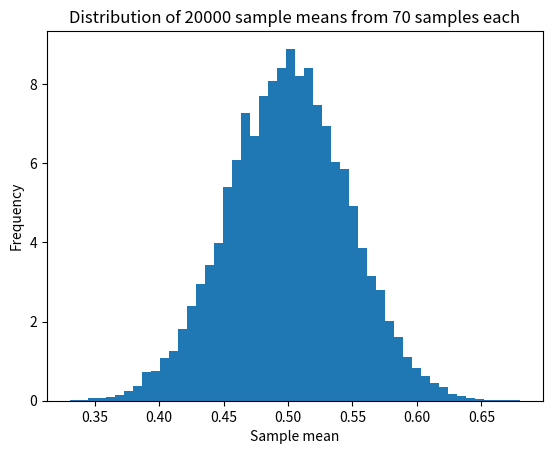

The matplotlib source for this figure:
#!/usr/bin/env python3
# -*- coding: utf-8 -*-
"""
Created on Sat Apr 16 11:45:23 2023

[redacted]
"""

import numpy as np
import matplotlib.pyplot as plt

# Define a probability distribution that is not a Gaussian
def my_dist(x):
    return 1 / (1 + np.exp(-(x-5)))

# Set the number of experiments and the sample size
M = 20000
N = 70

# Perform M experiments, each with N samples
sample_means = []
for i in range(M):
    samples = my_dist(np.random.uniform(0, 10, N))
    sample_mean = np.mean(samples)
    sample_means.append(sample_mean)

# Plot the distribution of sample means
plt.hist(sample_means, bins=50, density=True)
plt.title(f"Distribution of {M} sample means from {N} samples each")
plt.xlabel("Sample mean")
plt.ylabel("Frequency")
plt.show()
